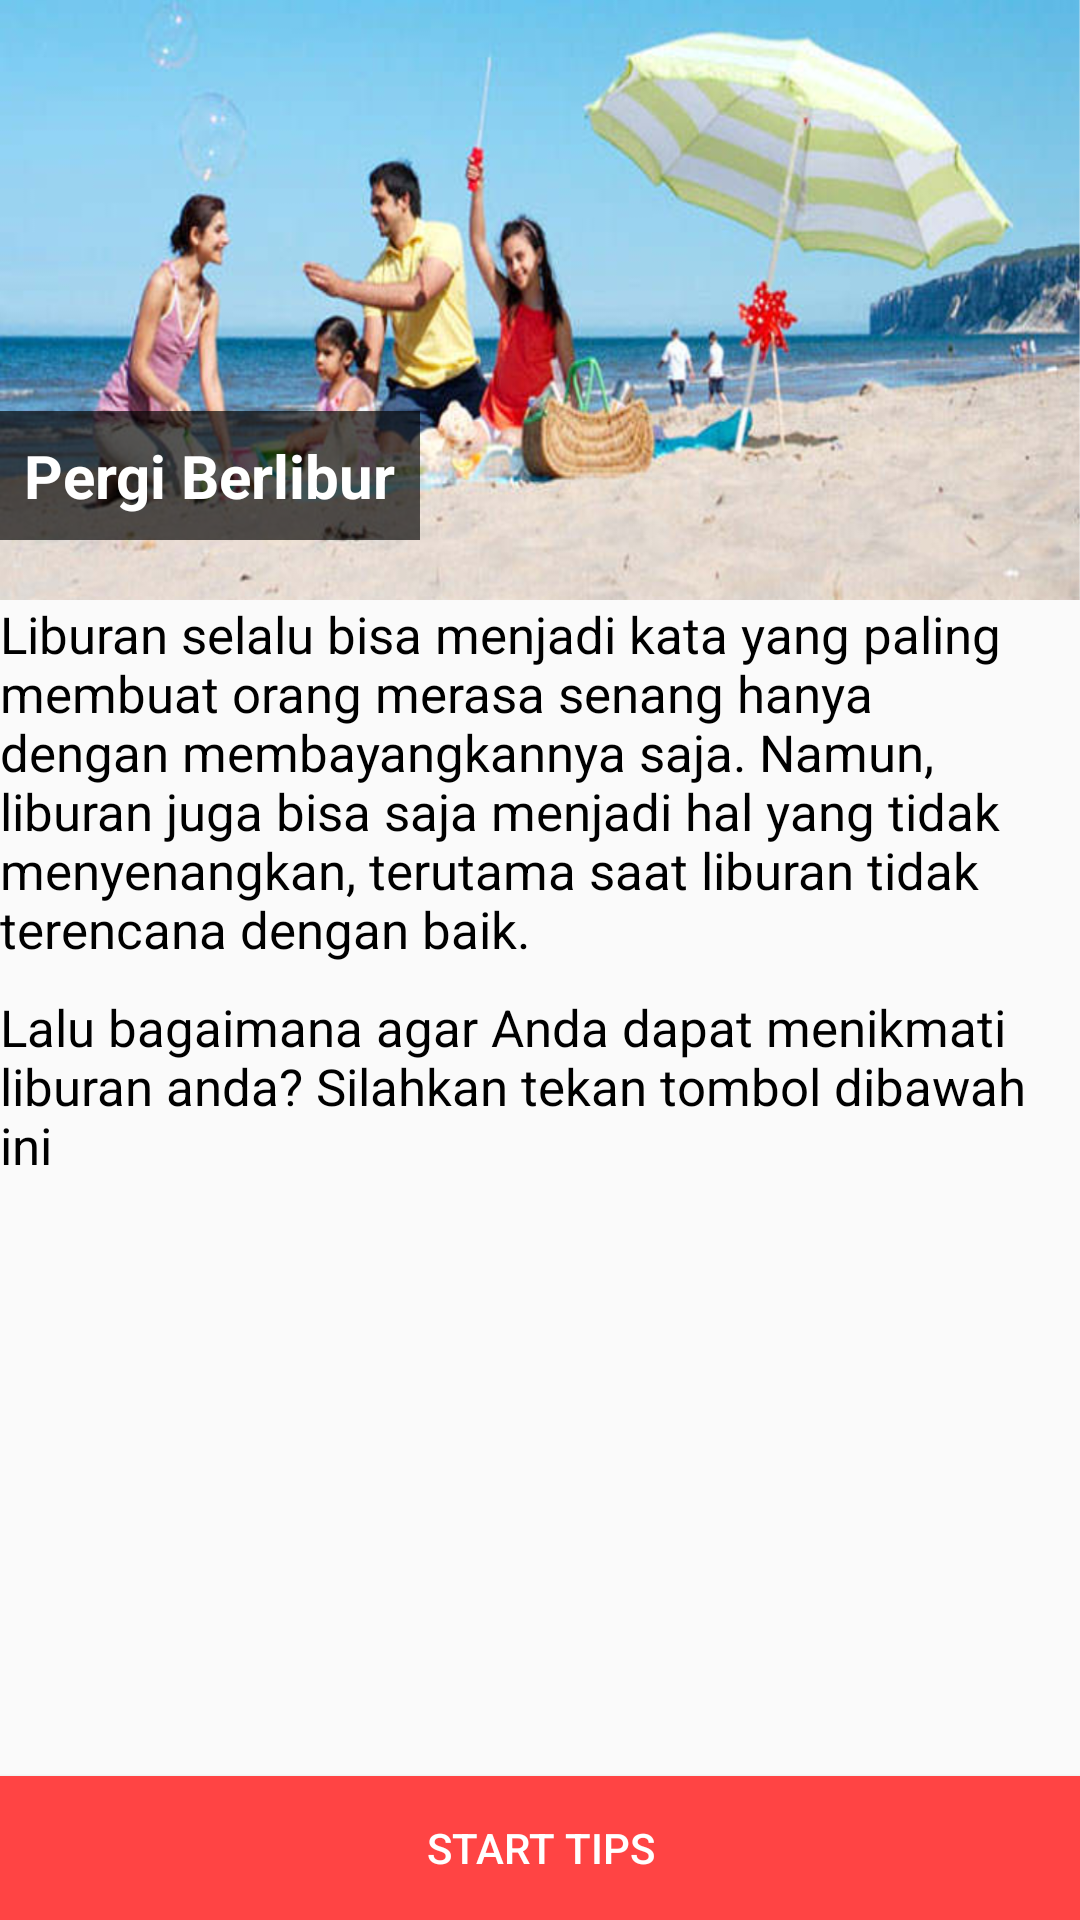

The Android layout XML behind this screen, and the referenced resources:
<!-- AndroidManifest.xml: application theme AppTheme -->
<!-- res/layout/fragment_tab1.xml -->
<RelativeLayout xmlns:android="http://schemas.android.com/apk/res/android"
    xmlns:tools="http://schemas.android.com/tools"
    android:layout_width="match_parent"
    android:layout_height="match_parent"
    tools:context=".Main2Activity"
    xmlns:app="http://schemas.android.com/apk/res-auto">

    <FrameLayout
        android:id="@+id/fr_image"
        android:layout_width="match_parent"
        android:background="@drawable/gambar2"
        android:layout_height="200dp"
        android:layout_alignParentTop="true"
        android:layout_alignParentLeft="true"
        android:layout_alignParentStart="true">


        <LinearLayout
            android:layout_width="wrap_content"
            android:layout_height="wrap_content"
            android:orientation="vertical"
            android:padding="8dp"
            android:background="#AA000000"
            android:layout_gravity="bottom|left"
            android:layout_marginBottom="20dp">
            <TextView
                android:layout_width="wrap_content"
                android:layout_height="wrap_content"
                android:text="Pergi Berlibur"
                android:textSize="20sp"
                android:textStyle="bold"
                android:textColor="@android:color/white"/>

        </LinearLayout>

    </FrameLayout>
    <ScrollView
        android:layout_width="match_parent"
        android:layout_height="wrap_content"
        android:orientation="vertical"
        android:fillViewport="false"
        android:layout_above="@+id/btn_click_me1"
        android:layout_below="@+id/fr_image"
        android:id ="@+id/scroll"
        android:layout_alignParentLeft="true"
        android:layout_alignParentStart="true"
        xmlns:android="http://schemas.android.com/apk/res/android">

    <LinearLayout
        android:layout_width="match_parent"
        android:layout_height="match_parent"
        android:layout_below="@+id/fr_image"
        android:orientation="vertical"
        android:layout_alignParentLeft="true"
        android:layout_alignParentStart="true">
            <TextView
                android:layout_width="wrap_content"
                android:layout_height="wrap_content"
                android:textSize="17sp"
                android:textColor="#000"
                android:id="@+id/textView"
                android:text="Liburan selalu bisa menjadi kata yang paling membuat orang merasa senang hanya dengan membayangkannya saja. Namun, liburan juga bisa saja menjadi hal yang tidak menyenangkan, terutama saat liburan tidak terencana dengan baik."
                android:layout_gravity="center_vertical"
                />

        <TextView
            android:layout_width="match_parent"
            android:layout_height="match_parent"
            android:textSize="17sp"
            android:textColor="#000"
            android:id="@+id/textView2"
            android:layout_marginTop="10dp"
            android:layout_below="@+id/textView"
            android:text="Lalu bagaimana agar Anda dapat menikmati liburan anda? Silahkan tekan tombol dibawah ini"/>



    </LinearLayout>
    </ScrollView>

    <Button
        android:layout_width="match_parent"
        android:layout_height="wrap_content"
        android:text="Start Tips"
        android:background="@android:color/holo_red_light"
        android:id="@+id/btn_click_me1"
        android:textColor="@android:color/white"
        android:elevation="0dp"
        android:fontFamily="sans-serif-medium"

        android:layout_alignParentBottom="true"
        android:layout_alignParentLeft="true"
        android:layout_alignParentStart="true" />


</RelativeLayout>
<!-- resources referenced by this layout -->
<resources>
  <!-- drawable gambar2: png bitmap (drawable, 705263 bytes) -->
  <style name="AppTheme" parent="Theme.AppCompat.Light.DarkActionBar">
                  
                  <item name="android:windowActionBar">false</item>
          <item name="colorPrimary">@color/colorPrimary</item>
          <item name="colorPrimaryDark">@color/colorPrimaryDark</item>
          <item name="colorAccent">@color/colorAccent</item>
              </style>
  <color name="colorPrimary">#3e2723</color>
  <color name="colorPrimaryDark">#000</color>
  <color name="colorAccent">#FF4081</color>
</resources>
